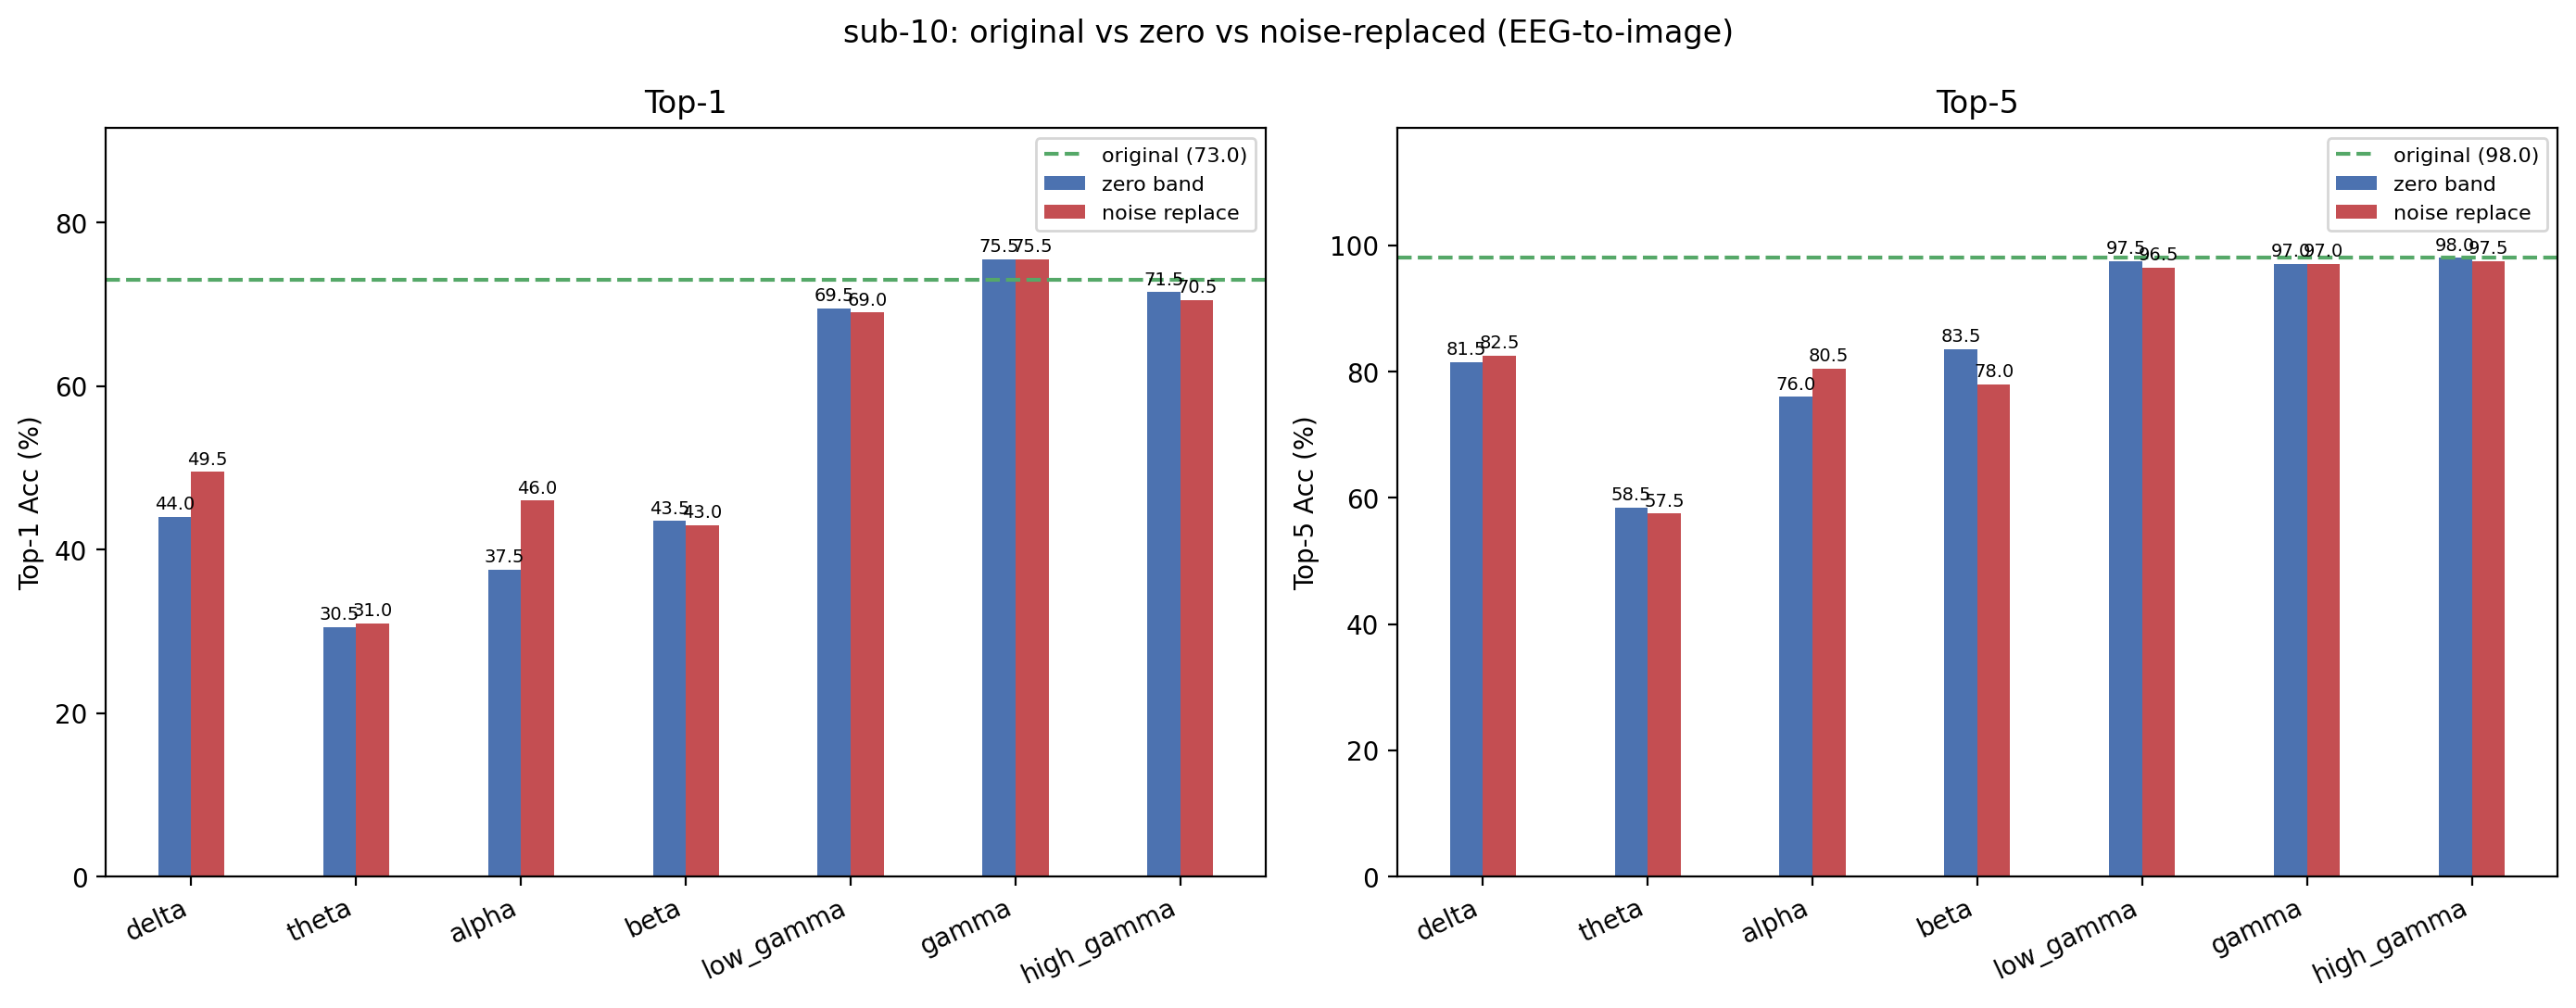

The table this chart was drawn from, first rows:
condition, band, top1, top5, n, delta_top1, delta_top5
original, , 73, 98, 200, +0.0000, +0.0000
zero_delta, delta, 44, 81.5, 200, -29, -16.5
noise_delta, delta, 49.5, 82.5, 200, -23.5, -15.5
zero_theta, theta, 30.5, 58.5, 200, -42.5, -39.5
noise_theta, theta, 31, 57.5, 200, -42, -40.5
zero_alpha, alpha, 37.5, 76, 200, -35.5, -22
noise_alpha, alpha, 46, 80.5, 200, -27, -17.5
zero_beta, beta, 43.5, 83.5, 200, -29.5, -14.5
noise_beta, beta, 43, 78, 200, -30, -20
zero_low_gamma, low_gamma, 69.5, 97.5, 200, -3.5, -0.5000
noise_low_gamma, low_gamma, 69, 96.5, 200, -4, -1.5
zero_gamma, gamma, 75.5, 97, 200, 2.5, -1
noise_gamma, gamma, 75.5, 97, 200, 2.5, -1
zero_high_gamma, high_gamma, 71.5, 98, 200, -1.5, +0.0000
noise_high_gamma, high_gamma, 70.5, 97.5, 200, -2.5, -0.5000
